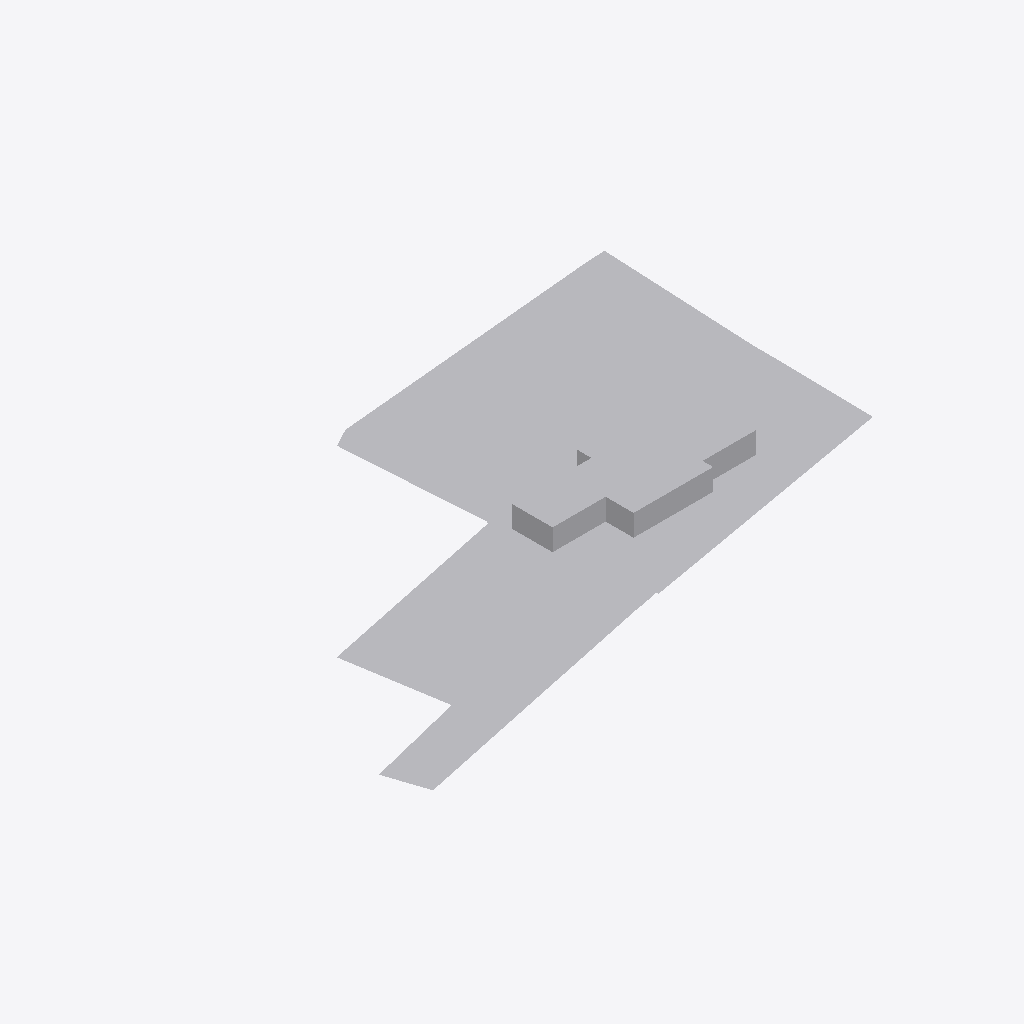
Isometric view of an IFC building model (IFC-SPF (STEP), schema IFC4X3, length unit metre), seen from the south-west, elements coloured by IFC class: 2 other elements (light grey).
Extent 105.5 m × 71.0 m × 4.0 m (x, y, z). Storeys (1): My Storey at 0.00 m. Elements (2): 1 IfcBuildingElementProxy, 1 IfcGeographicElement.

HEADER;
FILE_DESCRIPTION(('ViewDefinition[DesignTransferView]'),'2;1');
FILE_NAME('Jacob.ifc','2025-09-23T15:48:31+05:30',(''),(''),'IfcOpenShell 0.8.3-post1','Bonsai 0.8.3-post1','Nobody');
FILE_SCHEMA(('IFC4X3'));
ENDSEC;
DATA;
#1=IFCPROJECT('3MY_ZjXBn7AeGMDJ7TaG9h',$,'My Project',$,$,$,$,(#14,#26),#9);
#31=IFCSITE('2cycVMudjF3OePuKp86Gcp',$,'My Site',$,$,#54,$,$,$,$,$,$,$,$);
#37=IFCBUILDING('0XGVQPBnj8wgVycCPi88BU',$,'My Building',$,$,#60,$,$,$,$,$,$);
#43=IFCBUILDINGSTOREY('2cX2$wOLP5qAmxDP5$ueqS',$,'My Storey',$,$,#66,$,$,$,$);
#1220=IFCGEOGRAPHICELEMENT('1SKBG7qqr5o8oa8slC$Lf0',$,'Plane',$,$,#1232,#1226,$,.TERRAIN.);
#1233=IFCBUILDINGELEMENTPROXY('26o9TKAsD2HQocSm1nNKRS',$,'Cube',$,$,#1278,#1273,$,.COMPLEX.);
ENDSEC;
